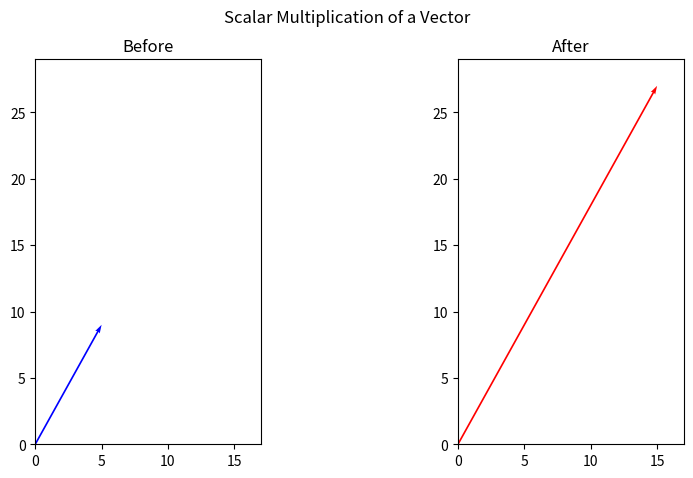
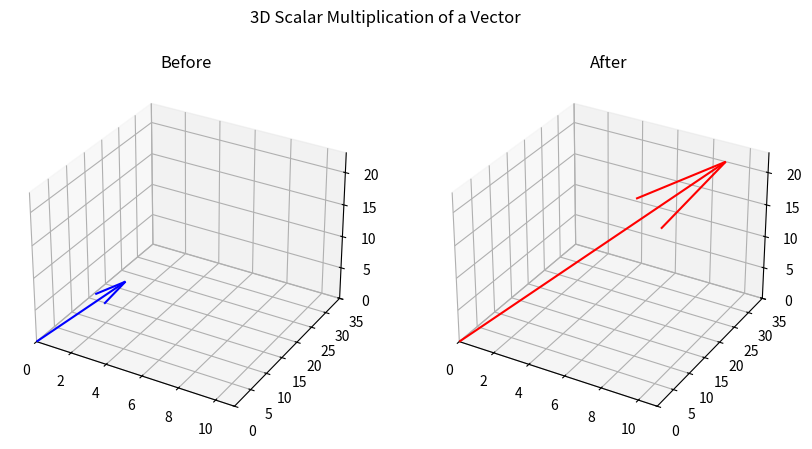

These figures' Python source, in order:
import numpy as np
from matplotlib import pyplot as plt

# Vector-Scalar multiplication (ALSO CALLED AS SCALAR MULTIPLICATION)

scalar_num = 3

# 2D :-
vect1 = np.array([5,9])
vect2 = scalar_num * vect1

fig, axes = plt.subplots(1, 2, figsize=(10, 5))

# Before
axes[0].axhline(0, color='black', linewidth=0.5)
axes[0].axvline(0, color='black', linewidth=0.5)
axes[0].quiver(0, 0, vect1[0], vect1[1], angles='xy', scale_units='xy', scale=1, color='blue')
axes[0].set_xlim(0, max(vect1[0], vect2[0]) + 2)
axes[0].set_ylim(0, max(vect1[1], vect2[1]) + 2)
axes[0].set_aspect('equal', adjustable='box')
axes[0].set_title("Before")

# After
axes[1].axhline(0, color='black', linewidth=0.5)
axes[1].axvline(0, color='black', linewidth=0.5)
axes[1].quiver(0, 0, vect2[0], vect2[1], angles='xy', scale_units='xy', scale=1, color='red')
axes[1].set_xlim(0, max(vect1[0], vect2[0]) + 2)
axes[1].set_ylim(0, max(vect1[1], vect2[1]) + 2)
axes[1].set_aspect('equal', adjustable='box')
axes[1].set_title("After")

plt.suptitle("Scalar Multiplication of a Vector")
plt.show()


# 3D :-
vect3 = np.array([3, 11, 7])
vect4 = scalar_num * vect3

fig = plt.figure(figsize=(10, 5))

# Before
ax1 = fig.add_subplot(1, 2, 1, projection='3d')
ax1.quiver(0, 0, 0, vect3[0], vect3[1], vect3[2], color='blue')
ax1.set_xlim([0, max(vect3[0], vect4[0]) + 2])
ax1.set_ylim([0, max(vect3[1], vect4[1]) + 2])
ax1.set_zlim([0, max(vect3[2], vect4[2]) + 2])
ax1.set_title("Before")

# After
ax2 = fig.add_subplot(1, 2, 2, projection='3d')
ax2.quiver(0, 0, 0, vect4[0], vect4[1], vect4[2], color='red')
ax2.set_xlim([0, max(vect3[0], vect4[0]) + 2])
ax2.set_ylim([0, max(vect3[1], vect4[1]) + 2])
ax2.set_zlim([0, max(vect3[2], vect4[2]) + 2])
ax2.set_title("After")

plt.suptitle("3D Scalar Multiplication of a Vector")
plt.show()
